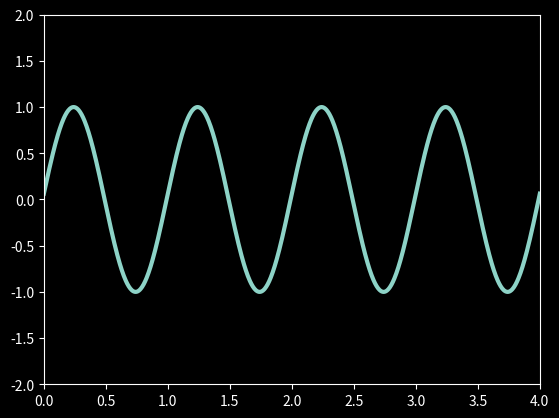

This chart was generated by the following Python code:
import numpy as np
from matplotlib import pyplot as plt
from matplotlib.animation import FuncAnimation
import matplotlib.animation as animation

plt.style.use('dark_background')

"""
        In lines(7–9), we simply create a figure window with a single axis in the figure. 
        Then we create our empty line object which is essentially the one to be modified 
        in the animation. The line object will be populated with data later.
        
        In lines(11–13), we create the init function that will make the animation happen. 
        The init function initializes the data and also sets the axis limits.
        
        In lines(14–18), we finally define the animation function which takes in the frame number(i)
        as the parameter and creates a sine wave(or any other animation) which a shift depending
        upon the value of i. This function here returns a tuple of the plot objects 
        which have been modified which tells the animation framework what parts of the plot 
        should be animated.
        
        In line 20, we create the actual animation object. The blit parameter ensures 
        that only those pieces of the plot are re-drawn which have been changed.
"""

fig = plt.figure()
ax = plt.axes(xlim=(0, 4), ylim=(-2, 2))
line, = ax.plot([], [], lw=3)


def init():
    line.set_data([], [])
    return line,


def animate(i):
    x = np.linspace(0, 4, 1000)
    y = np.sin(2 * np.pi * (x - 0.01 * i))
    line.set_data(x, y)
    return line,


anim = FuncAnimation(fig, animate,
                     init_func=init, frames=200, interval=20, blit=True)

print(animation.writers.list())
anim.save('sine_wave.gif', writer='ffmpeg')
